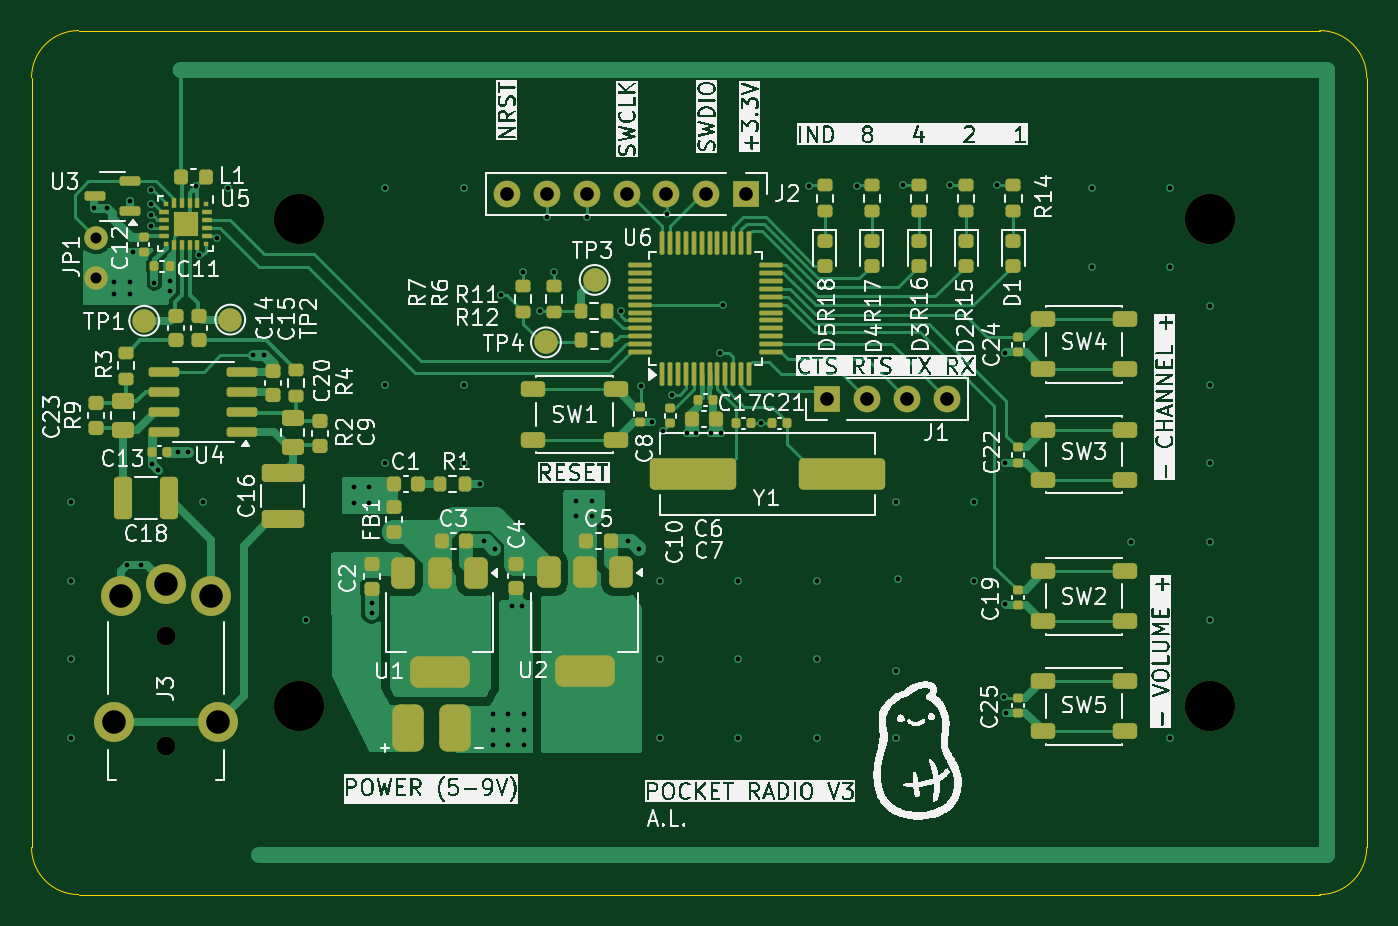
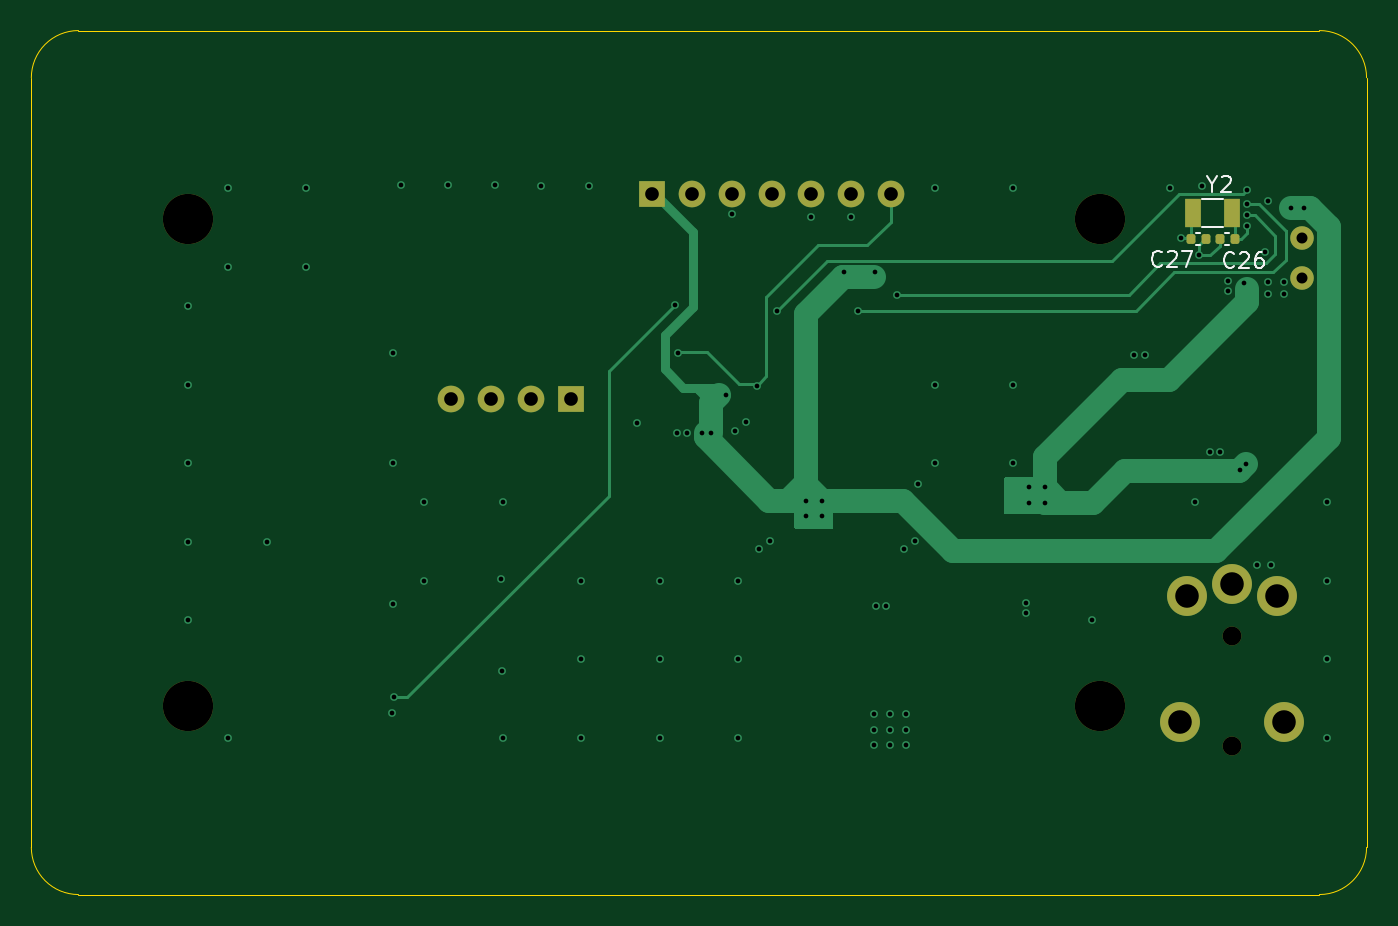
Circuit board: 11 layer files. Board 85.0 x 55.0 mm.
- bottom_copper: pocket_radio_v3-B_Cu.gbl (12198 bytes)
- bottom_mask: pocket_radio_v3-B_Mask.gbs (2238 bytes)
- paste: pocket_radio_v3-B_Paste.gbp (1442 bytes)
- bottom_silk: pocket_radio_v3-B_Silkscreen.gbo (6896 bytes)
- outline: pocket_radio_v3-Edge_Cuts.gm1 (1040 bytes)
- top_copper: pocket_radio_v3-F_Cu.gtl (51179 bytes)
- top_mask: pocket_radio_v3-F_Mask.gts (10278 bytes)
- paste: pocket_radio_v3-F_Paste.gtp (9732 bytes)
- top_silk: pocket_radio_v3-F_Silkscreen.gto (305464 bytes)
- drill: pocket_radio_v3-NPTH.drl (493 bytes)
- drill: pocket_radio_v3-PTH.drl (2639 bytes)

=== bottom_copper: pocket_radio_v3-B_Cu.gbl (12198 bytes, source omitted) ===
=== bottom_mask: pocket_radio_v3-B_Mask.gbs (2238 bytes, source withheld) ===
=== paste: pocket_radio_v3-B_Paste.gbp (1442 bytes, source withheld) ===
=== bottom_silk: pocket_radio_v3-B_Silkscreen.gbo (6896 bytes, source omitted) ===
=== outline: pocket_radio_v3-Edge_Cuts.gm1 ===
G04 #@! TF.GenerationSoftware,KiCad,Pcbnew,9.0.0*
G04 #@! TF.CreationDate,2025-08-07T23:08:42-07:00*
G04 #@! TF.ProjectId,pocket_radio_v3,706f636b-6574-45f7-9261-64696f5f7633,rev?*
G04 #@! TF.SameCoordinates,Original*
G04 #@! TF.FileFunction,Profile,NP*
%FSLAX46Y46*%
G04 Gerber Fmt 4.6, Leading zero omitted, Abs format (unit mm)*
G04 Created by KiCad (PCBNEW 9.0.0) date 2025-08-07 23:08:42*
%MOMM*%
%LPD*%
G01*
G04 APERTURE LIST*
G04 #@! TA.AperFunction,Profile*
%ADD10C,0.050000*%
G04 #@! TD*
G04 APERTURE END LIST*
D10*
X182000000Y-64968095D02*
X103000000Y-64968095D01*
X182000000Y-64968095D02*
G75*
G02*
X185000000Y-67968095I0J-3000000D01*
G01*
X103000000Y-119968095D02*
G75*
G02*
X100000000Y-116968095I0J3000000D01*
G01*
X100000000Y-67968095D02*
G75*
G02*
X103000000Y-64968095I3000000J0D01*
G01*
X185000000Y-116968095D02*
G75*
G02*
X182000000Y-119968095I-3000000J0D01*
G01*
X100000000Y-67968095D02*
X100000000Y-116968095D01*
X103000000Y-119968095D02*
X182000000Y-119968095D01*
X185000000Y-116968095D02*
X185000000Y-67968095D01*
M02*

=== top_copper: pocket_radio_v3-F_Cu.gtl (51179 bytes, source omitted) ===
=== top_mask: pocket_radio_v3-F_Mask.gts (10278 bytes, source omitted) ===
=== paste: pocket_radio_v3-F_Paste.gtp (9732 bytes, source omitted) ===
=== top_silk: pocket_radio_v3-F_Silkscreen.gto (305464 bytes, source omitted) ===
=== drill: pocket_radio_v3-NPTH.drl ===
M48
; DRILL file {KiCad 9.0.0} date 2025-08-07T23:10:13-0700
; FORMAT={-:-/ absolute / metric / decimal}
; #@! TF.CreationDate,2025-08-07T23:10:13-07:00
; #@! TF.GenerationSoftware,Kicad,Pcbnew,9.0.0
; #@! TF.FileFunction,NonPlated,1,4,NPTH
FMAT,2
METRIC
; #@! TA.AperFunction,NonPlated,NPTH,ComponentDrill
T1C1.200
; #@! TA.AperFunction,NonPlated,NPTH,ComponentDrill
T2C3.200
%
G90
G05
T1
X108.55Y-103.493
X108.55Y-110.493
T2
X117.0Y-76.968
X117.0Y-107.968
X175.0Y-76.968
X175.0Y-107.968
M30

=== drill: pocket_radio_v3-PTH.drl ===
M48
; DRILL file {KiCad 9.0.0} date 2025-08-07T23:10:13-0700
; FORMAT={-:-/ absolute / metric / decimal}
; #@! TF.CreationDate,2025-08-07T23:10:13-07:00
; #@! TF.GenerationSoftware,Kicad,Pcbnew,9.0.0
; #@! TF.FileFunction,Plated,1,4,PTH
FMAT,2
METRIC
; #@! TA.AperFunction,Plated,PTH,ViaDrill
T1C0.300
; #@! TA.AperFunction,Plated,PTH,ComponentDrill
T2C0.700
; #@! TA.AperFunction,Plated,PTH,ComponentDrill
T3C0.870
; #@! TA.AperFunction,Plated,PTH,ComponentDrill
T4C1.500
%
G90
G05
T1
X102.5Y-95.0
X102.5Y-100.0
X102.5Y-105.0
X102.5Y-110.0
X104.0Y-76.268
X104.8Y-76.268
X105.25Y-80.968
X105.25Y-81.718
X106.07Y-98.988
X106.25Y-80.993
X106.275Y-81.718
X106.29Y-75.818
X106.475Y-79.068
X106.98Y-98.988
X107.6Y-76.021
X107.6Y-76.721
X107.617Y-77.421
X107.63Y-75.138
X107.65Y-92.543
X107.825Y-81.018
X108.076Y-92.969
X108.8Y-80.92
X108.809Y-81.521
X109.33Y-91.793
X109.975Y-91.793
X110.5Y-74.839
X110.66Y-79.228
X110.925Y-95.0
X111.805Y-78.143
X112.5Y-75.0
X114.13Y-85.643
X114.775Y-85.643
X117.5Y-102.5
X120.5Y-94.018
X120.5Y-95.018
X121.5Y-94.018
X121.5Y-95.018
X121.65Y-101.393
X121.65Y-102.018
X122.5Y-75.0
X122.5Y-87.5
X122.5Y-92.5
X127.5Y-75.0
X127.5Y-87.5
X127.5Y-92.5
X128.575Y-93.843
X128.775Y-97.468
X129.35Y-108.475
X129.35Y-109.475
X129.35Y-110.475
X129.475Y-97.968
X129.9Y-81.831
X130.325Y-108.475
X130.35Y-109.475
X130.35Y-110.475
X130.6Y-101.593
X131.25Y-101.593
X131.3Y-80.318
X131.35Y-108.475
X131.35Y-109.475
X131.35Y-110.475
X132.35Y-82.843
X132.8Y-76.843
X133.25Y-80.318
X134.675Y-94.893
X134.675Y-95.893
X135.35Y-76.843
X135.675Y-94.893
X135.675Y-95.893
X137.525Y-82.793
X138.0Y-97.443
X138.7Y-97.943
X138.825Y-87.568
X139.53Y-89.863
X140.0Y-100.0
X140.0Y-105.0
X140.0Y-110.0
X140.175Y-90.478
X140.425Y-76.643
X140.8Y-88.143
X141.725Y-90.618
X142.325Y-90.618
X143.275Y-90.618
X143.825Y-85.468
X143.9Y-90.618
X144.0Y-82.418
X145.0Y-100.0
X145.0Y-105.0
X145.0Y-110.0
X146.45Y-89.968
X149.525Y-74.846
X150.0Y-100.0
X150.0Y-105.0
X150.0Y-110.0
X152.525Y-74.846
X155.0Y-95.0
X155.0Y-110.0
X155.05Y-105.743
X155.131Y-99.869
X155.475Y-74.821
X158.475Y-74.821
X160.0Y-95.0
X160.0Y-100.0
X161.45Y-74.821
X161.9Y-107.418
X161.975Y-92.468
X162.0Y-85.468
X162.0Y-101.493
X162.025Y-108.393
X167.5Y-75.0
X167.5Y-80.0
X170.0Y-97.5
X172.5Y-75.0
X172.5Y-80.0
X172.5Y-110.0
X175.0Y-82.5
X175.0Y-87.5
X175.0Y-92.5
X175.0Y-97.5
X175.0Y-102.5
T2
X104.1Y-78.193
X104.1Y-80.733
T3
X130.26Y-75.368
X132.8Y-75.368
X135.34Y-75.368
X137.88Y-75.368
X140.42Y-75.368
X142.96Y-75.368
X145.5Y-75.368
X150.66Y-88.418
X153.2Y-88.418
X155.74Y-88.418
X158.28Y-88.418
T4
X105.25Y-108.993
X105.7Y-100.993
X108.55Y-100.193
X111.4Y-100.993
X111.85Y-108.993
M30

